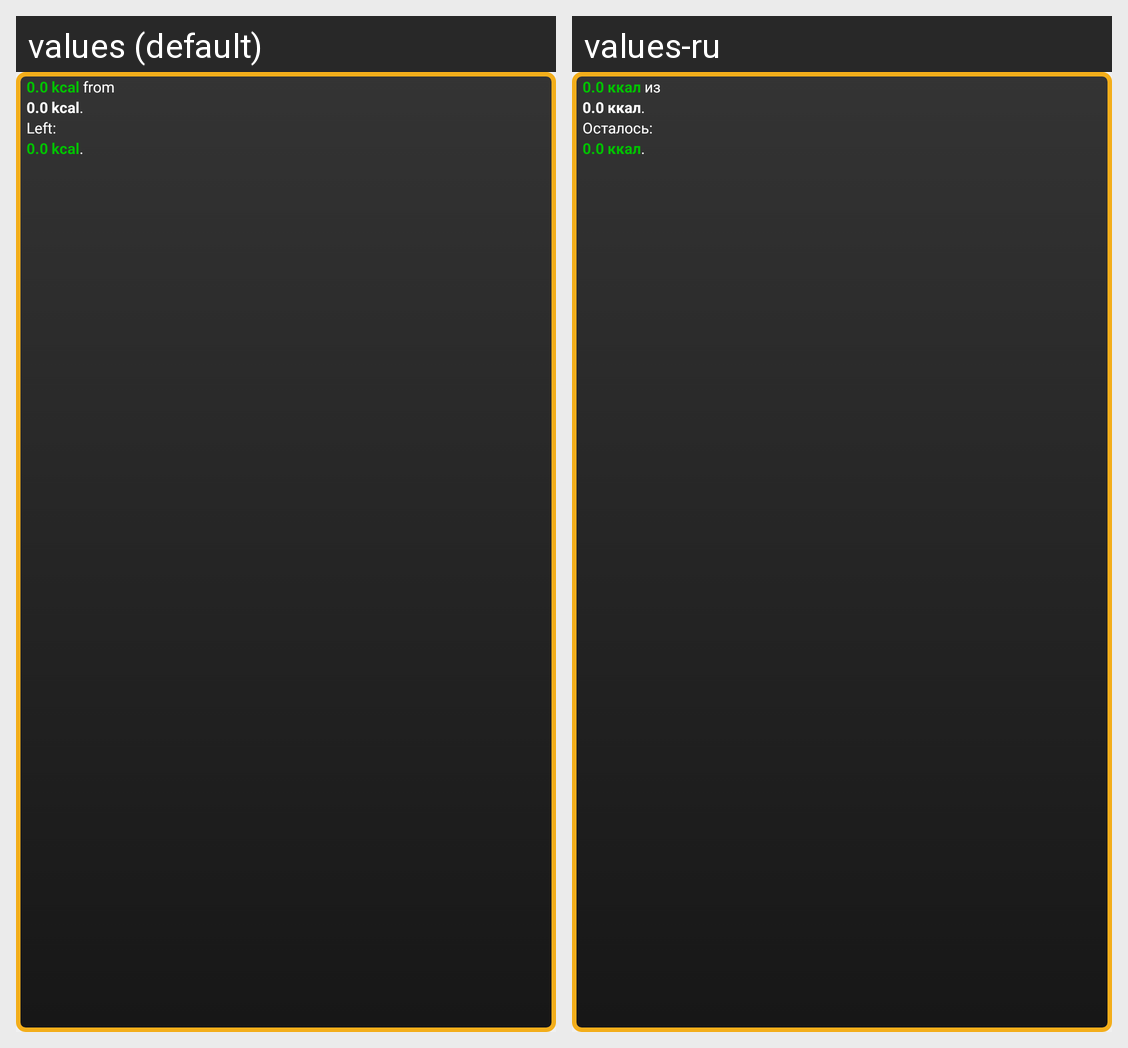

Translations of the strings shown on this Android screen, per locale in the grid:
Android screen res/layout/widget.xml rendered under 2 locales, left to right: values (default), values-ru. Device: Nexus 5 (rendered at 1080×1920; each locale shown at half size, 540×960, under a caption strip naming it); theme application_theme.
Strings drawn on this screen, with the default value and each locale's value (text and hints the layout hard-codes, and strings that could not be matched under every locale, appear in the picture but are not listed):

zero
  values: 0.0
  values-ru: 0.0  [not translated; the default value is used]

kcal
  values:  kcal
  values-ru:  ккал

label2
  values:  from
  values-ru:  из

dot
  values: .
  values-ru: .  [not translated; the default value is used]

label3
  values: Left:
  values-ru: Осталось:
